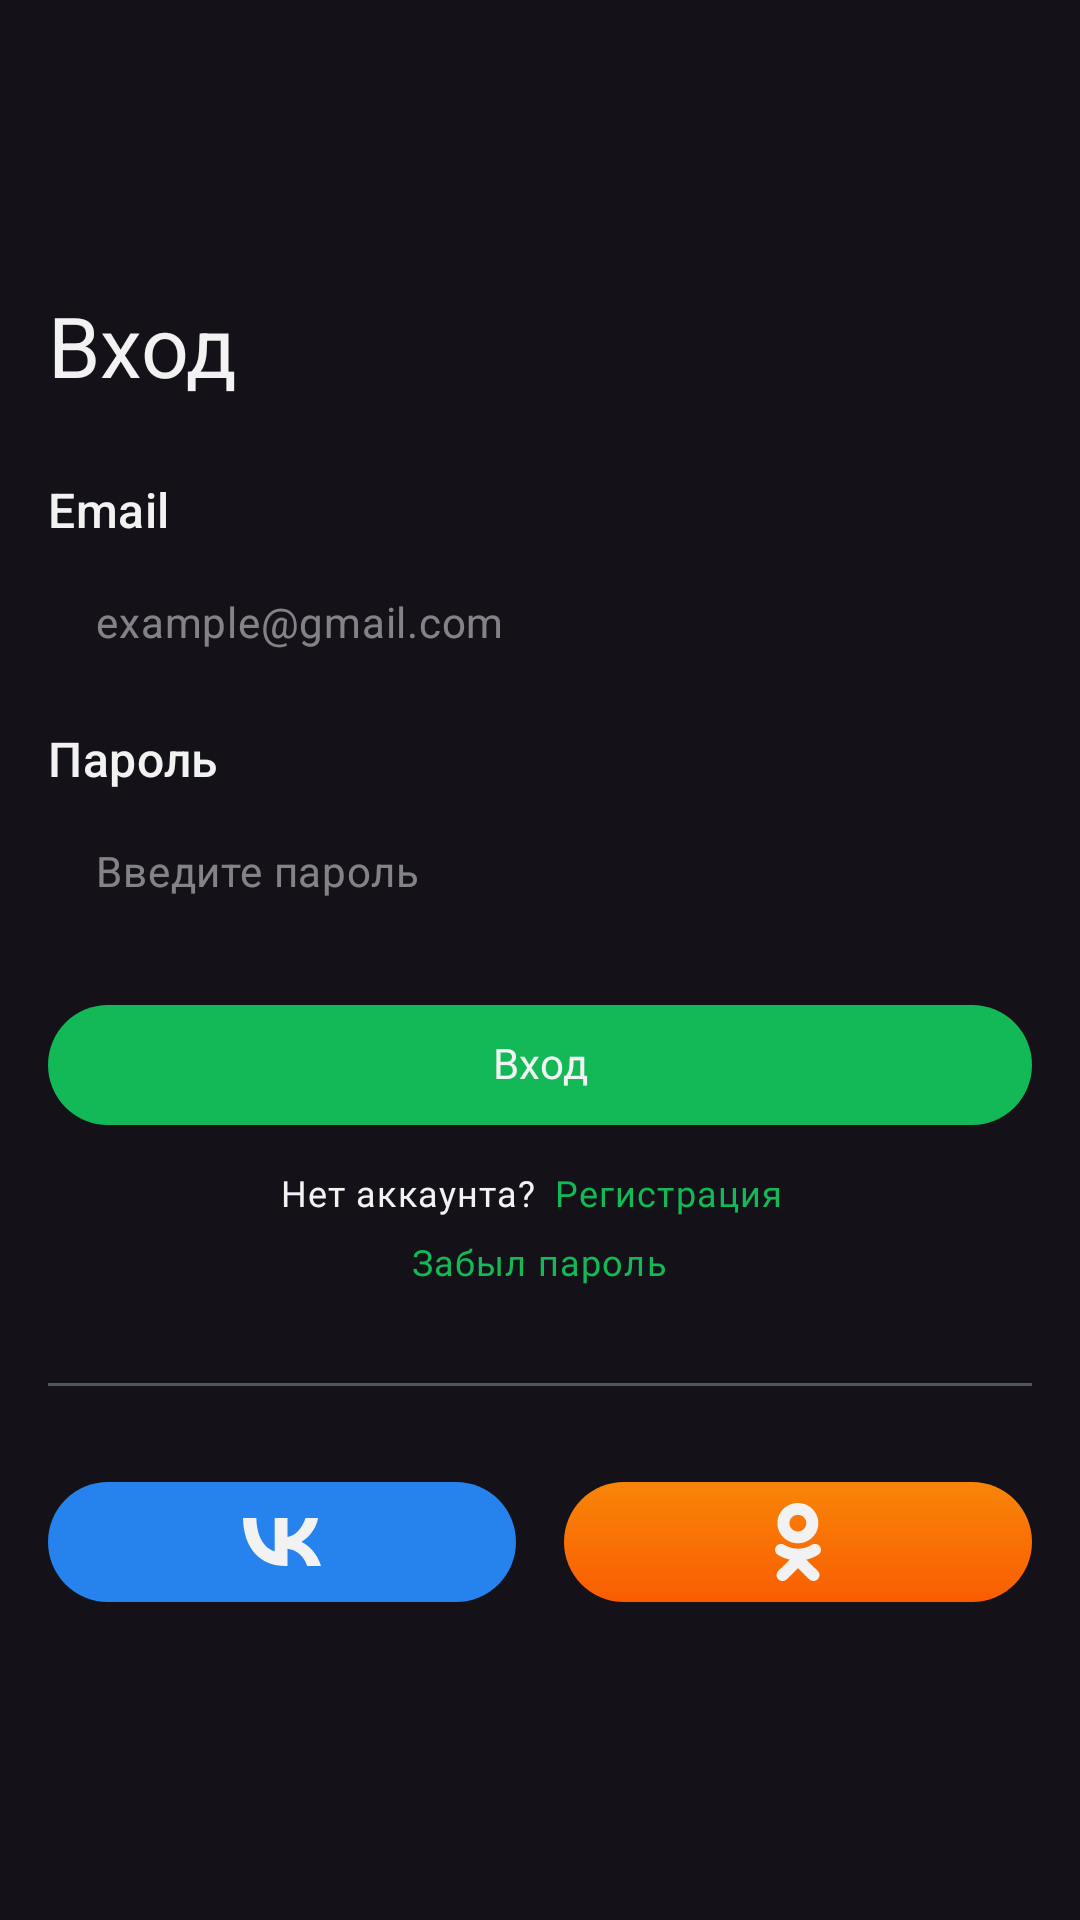

Android layout source for this screen:
<!-- AndroidManifest.xml: application theme Theme.CoursesApp -->
<!-- res/layout/fragment_login.xml -->
<?xml version="1.0" encoding="utf-8"?>
<ScrollView xmlns:android="http://schemas.android.com/apk/res/android"
    xmlns:app="http://schemas.android.com/apk/res-auto"
    xmlns:tools="http://schemas.android.com/tools"
    android:layout_width="match_parent"
    android:layout_height="match_parent"
    tools:background="@color/dark">

    <LinearLayout
        android:id="@+id/loginFragment"
        android:layout_width="match_parent"
        android:layout_height="wrap_content"
        android:orientation="vertical"
        android:paddingHorizontal="16dp">

        <TextView
            style="@style/TextAppearance.App.Headline"
            android:layout_width="match_parent"
            android:layout_height="wrap_content"
            android:layout_marginTop="100dp"
            android:text="@string/login_headline" />

        <LinearLayout
            android:layout_width="match_parent"
            android:layout_height="wrap_content"
            android:layout_marginTop="28dp"
            android:orientation="vertical">

            <TextView
                style="@style/TextAppearance.App.TitleMedium"
                android:layout_width="wrap_content"
                android:layout_height="wrap_content"
                android:text="@string/login_label_email" />

            <EditText
                android:id="@+id/etEmail"
                style="@style/TextAppearance.App.BodyMedium"
                android:layout_width="match_parent"
                android:layout_height="wrap_content"
                android:layout_marginTop="8dp"
                android:autofillHints="emailAddress"
                android:background="@drawable/shape_bg_rounded_30"
                android:hint="@string/login_hint_email"
                android:inputType="textEmailAddress"
                android:minHeight="40dp"
                android:paddingHorizontal="16dp"
                android:paddingVertical="10dp"
                android:textColorHint="@color/white_50" />

        </LinearLayout>


        <LinearLayout
            android:layout_width="match_parent"
            android:layout_height="wrap_content"
            android:layout_marginTop="16dp"
            android:orientation="vertical">

            <TextView
                style="@style/TextAppearance.App.TitleMedium"
                android:layout_width="wrap_content"
                android:layout_height="wrap_content"
                android:text="@string/login_label_password" />

            <EditText
                android:id="@+id/etPassword"
                style="@style/TextAppearance.App.BodyMedium"
                android:layout_width="match_parent"
                android:layout_height="wrap_content"
                android:layout_marginTop="8dp"
                android:autofillHints="password"
                android:background="@drawable/shape_bg_rounded_30"
                android:hint="@string/login_hint_password"
                android:inputType="textPassword"
                android:minHeight="40dp"
                android:paddingHorizontal="16dp"
                android:paddingVertical="10dp"
                android:textColorHint="@color/white_50" />

        </LinearLayout>

        <com.google.android.material.button.MaterialButton
            android:id="@+id/btnLogin"
            style="@style/Widget.App.Button"
            android:layout_width="match_parent"
            android:layout_height="wrap_content"
            android:layout_marginTop="24dp"
            android:text="@string/login_button" />

        <LinearLayout
            android:layout_width="match_parent"
            android:layout_height="wrap_content"
            android:layout_marginTop="16dp"
            android:gravity="center">

            <TextView
                style="@style/TextAppearance.App.Hint"
                android:layout_width="wrap_content"
                android:layout_height="wrap_content"
                android:text="@string/login_text_no_account" />

            <com.google.android.material.button.MaterialButton
                style="@style/Widget.App.ButtonSmall"
                android:layout_width="wrap_content"
                android:layout_height="wrap_content"
                android:enabled="false"
                android:text="@string/login_button_register" />

        </LinearLayout>

        <com.google.android.material.button.MaterialButton
            style="@style/Widget.App.ButtonSmall"
            android:layout_width="wrap_content"
            android:layout_height="wrap_content"
            android:layout_gravity="center"
            android:layout_marginTop="8dp"
            android:enabled="false"
            android:text="@string/login_button_forgot_password" />

        <View
            android:layout_width="match_parent"
            android:layout_height="1dp"
            android:layout_marginVertical="32dp"
            android:background="@color/stroke" />

        <LinearLayout
            android:layout_width="match_parent"
            android:layout_height="wrap_content"
            android:gravity="center">

            <com.google.android.material.button.MaterialButton
                android:id="@+id/btnVk"
                style="@style/Widget.App.Button"
                android:layout_width="0dp"
                android:layout_height="wrap_content"
                android:layout_weight="1"
                app:backgroundTint="#2683ED"
                app:icon="@drawable/ic_vk" />

            <com.google.android.material.button.MaterialButton
                android:id="@+id/btnOk"
                style="@style/Widget.App.Button"
                android:layout_width="0dp"
                android:layout_height="wrap_content"
                android:layout_marginStart="16dp"
                android:layout_weight="1"
                android:background="@drawable/ripple_bg_rounded_30_gradient"
                app:backgroundTint="@null"
                app:icon="@drawable/ic_ok" />

        </LinearLayout>

    </LinearLayout>

</ScrollView>
<!-- resources referenced by this layout -->
<resources>
  <color name="dark">#151515</color>
  <color name="stroke">#4D555E</color>
  <color name="white_50">#80F2F2F3</color>
  <!-- drawable ic_vk (drawable) -->
  <vector xmlns:android="http://schemas.android.com/apk/res/android" android:autoMirrored="true" android:height="40dp" android:viewportHeight="40" android:viewportWidth="50" android:width="50dp">
        
      <path android:fillColor="#ffffff" android:pathData="M26.321,28C17.538,28 12.207,21.989 12,12H16.449C16.587,19.338 19.972,22.451 22.566,23.086V12H26.831V18.331C29.333,18.057 31.951,15.177 32.833,12H37.026C36.354,15.909 33.505,18.789 31.488,19.977C33.505,20.938 36.749,23.452 38,28H33.389C32.416,24.96 30.028,22.605 26.831,22.285V28H26.321Z"/>
      
  </vector>
  <!-- drawable ripple_bg_rounded_30_gradient (drawable) -->
  <?xml version="1.0" encoding="utf-8"?>
  <ripple xmlns:android="http://schemas.android.com/apk/res/android"
      android:color="#33000000">
  
      <item>
          <shape>
              <gradient
                  android:angle="270"
                  android:endColor="#F95D00"
                  android:startColor="#F98509" />
              <corners android:radius="30dp" />
          </shape>
      </item>
  
  </ripple>
  <string name="login_button">Вход</string>
  <string name="login_button_forgot_password">Забыл пароль</string>
  <string name="login_button_register">Регистрация</string>
  <string name="login_headline">Вход</string>
  <string name="login_hint_email">example@gmail.com</string>
  <string name="login_hint_password">Введите пароль</string>
  <string name="login_label_email">Email</string>
  <string name="login_label_password">Пароль</string>
  <string name="login_text_no_account">Нет аккаунта?</string>
  <style name="TextAppearance.App.BodyMedium" parent="TextAppearance.Material3.BodyMedium">
          <item name="android:includeFontPadding">false</item>
          <item name="android:fontFamily">@font/roboto_regular</item>
      </style>
  <style name="TextAppearance.App.Headline" parent="TextAppearance.Material3.HeadlineMedium">
          <item name="android:includeFontPadding">false</item>
          <item name="android:fontFamily">@font/roboto_regular</item>
      </style>
  <style name="TextAppearance.App.Hint" parent="TextAppearance.Material3.BodySmall">
          <item name="android:includeFontPadding">false</item>
          <item name="android:textColor">@color/white</item>
          <item name="fontFamily">@font/roboto_semibold</item>
          <item name="lineHeight">15sp</item>
      </style>
  <style name="TextAppearance.App.TitleMedium" parent="TextAppearance.Material3.TitleMedium">
          <item name="android:includeFontPadding">false</item>
          <item name="android:fontFamily">@font/roboto_medium</item>
          <item name="lineHeight">18sp</item>
      </style>
  <style name="Widget.App.ButtonSmall" parent="Widget.Material3.Button.TextButton">
          <item name="android:insetTop">0dp</item>
          <item name="android:insetBottom">0dp</item>
  
          <item name="android:minHeight">15dp</item>
  
          <item name="android:padding">0dp</item>
          <item name="android:paddingStart">4dp</item>
          <item name="android:paddingEnd">4dp</item>
  
          <item name="android:includeFontPadding">false</item>
          <item name="android:textColor">@color/green</item>
          <item name="android:fontFamily">@font/roboto_semibold</item>
          <item name="android:textSize">12sp</item>
          <item name="android:letterSpacing">0.03333333</item>
          <item name="lineHeight">15sp</item>
      </style>
  <style name="Theme.CoursesApp" parent="Theme.Material3.Dark.NoActionBar">
  
          <item name="android:textColorPrimary">@color/white</item>
  
      </style>
  <color name="white">#F2F2F3</color>
  <color name="green">#12B956</color>
</resources>
